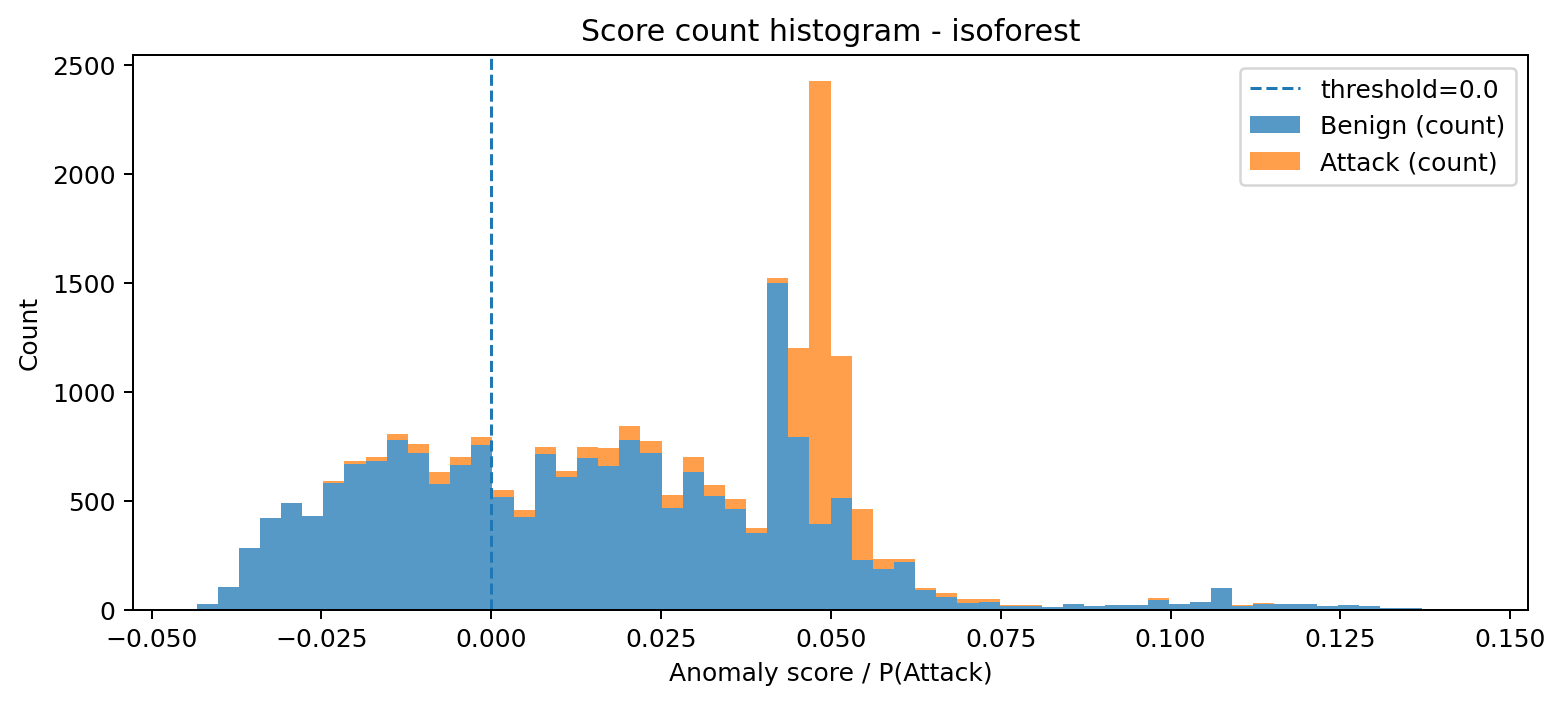

The table this chart was drawn from, first rows:
bin_left, bin_right, midpoint, count_benign, count_attack, count_total
-0.04338, -0.04026, -0.04182, 23, 0, 23
-0.04026, -0.03715, -0.03871, 104, 0, 104
-0.03715, -0.03404, -0.0356, 281, 0, 281
-0.03404, -0.03093, -0.03249, 422, 0, 422
-0.03093, -0.02782, -0.02937, 487, 0, 487
-0.02782, -0.02471, -0.02626, 431, 0, 431
-0.02471, -0.0216, -0.02315, 582, 8, 590
-0.0216, -0.01848, -0.02004, 666, 16, 682
-0.01848, -0.01537, -0.01693, 680, 22, 702
-0.01537, -0.01226, -0.01382, 779, 28, 807
-0.01226, -0.009151, -0.01071, 718, 40, 758
-0.009151, -0.00604, -0.007595, 577, 53, 630
-0.00604, -0.002928, -0.004484, 665, 36, 701
-0.002928, 0.000183, -0.001373, 756, 34, 790
0.000183, 0.003294, 0.001739, 514, 34, 548
0.003294, 0.006406, 0.00485, 423, 33, 456
0.006406, 0.009517, 0.007961, 713, 33, 746
0.009517, 0.01263, 0.01107, 607, 30, 637
0.01263, 0.01574, 0.01418, 694, 52, 746
0.01574, 0.01885, 0.0173, 657, 82, 739
0.01885, 0.02196, 0.02041, 778, 66, 844
0.02196, 0.02507, 0.02352, 717, 58, 775
0.02507, 0.02818, 0.02663, 465, 61, 526
0.02818, 0.0313, 0.02974, 632, 66, 698
0.0313, 0.03441, 0.03285, 522, 51, 573
0.03441, 0.03752, 0.03596, 460, 45, 505
0.03752, 0.04063, 0.03907, 349, 24, 373
0.04063, 0.04374, 0.04219, 1497, 25, 1522
0.04374, 0.04685, 0.0453, 790, 412, 1202
0.04685, 0.04996, 0.04841, 394, 2029, 2423
0.04996, 0.05308, 0.05152, 513, 649, 1162
0.05308, 0.05619, 0.05463, 227, 236, 463
0.05619, 0.0593, 0.05774, 185, 48, 233
0.0593, 0.06241, 0.06085, 217, 15, 232
0.06241, 0.06552, 0.06396, 88, 10, 98
0.06552, 0.06863, 0.06708, 59, 16, 75
0.06863, 0.07174, 0.07019, 31, 17, 48
0.07174, 0.07485, 0.0733, 36, 11, 47
0.07485, 0.07797, 0.07641, 15, 4, 19
0.07797, 0.08108, 0.07952, 15, 5, 20
0.08108, 0.08419, 0.08263, 11, 2, 13
0.08419, 0.0873, 0.08574, 24, 3, 27
0.0873, 0.09041, 0.08886, 17, 1, 18
0.09041, 0.09352, 0.09197, 19, 1, 20
0.09352, 0.09663, 0.09508, 20, 1, 21
0.09663, 0.09974, 0.09819, 44, 7, 51
0.09974, 0.1029, 0.1013, 24, 0, 24
0.1029, 0.106, 0.1044, 33, 1, 34
0.106, 0.1091, 0.1075, 97, 1, 98
0.1091, 0.1122, 0.1106, 18, 1, 19
0.1122, 0.1153, 0.1137, 27, 1, 28
0.1153, 0.1184, 0.1169, 25, 1, 26
0.1184, 0.1215, 0.12, 24, 0, 24
0.1215, 0.1246, 0.1231, 18, 0, 18
0.1246, 0.1277, 0.1262, 21, 0, 21
0.1277, 0.1309, 0.1293, 16, 0, 16
0.1309, 0.134, 0.1324, 5, 0, 5
0.134, 0.1371, 0.1355, 7, 1, 8
0.1371, 0.1402, 0.1386, 4, 0, 4
0.1402, 0.1433, 0.1417, 4, 0, 4
